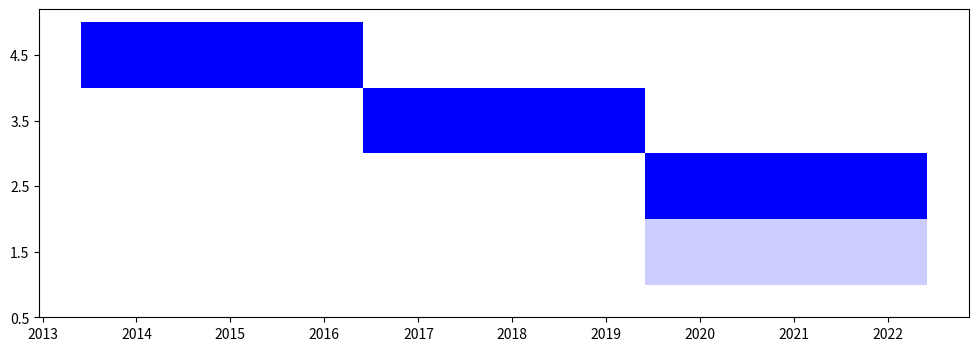

Here is the Python script that generated this plot: (Note: this script raises an exception after producing the figure.)
import matplotlib.pylab as plt
import numpy as np

import sys

import datetime as dt
import pandas as pd

import seaborn as sns

################################################################################
################################################################################
def term2date(term):

    year = 2000 + int(term[1:])
    monthstart = 1
    monthend = 5
    daystart = 15
    dayend = 1
    if term[0] == 'F':
        monthstart = 9
        monthend = 12
        daystart = 1
        dayend = 1
    day = 15
    year = 2000 + int(term[1:])
    start = dt.datetime(year, monthstart, daystart, 0, 0)
    end = dt.datetime(year, monthend, dayend, 0, 0)

    return start,end

################################################################################

grants = []

grant = {'institution':'Siena College','funding_agency':'NSF', 'program1': 'EPP', 'progron2':'RUI', \
        'external':True, 'role':'PI, CO-PI, contributor', 'coPIs':None, \
        'name':'PHY-XXXXX', 'title':'RUI: Searches for New Physics with the CMS Detector at the LHC', \
        'short_title':'CMS stuff', \
        'amount':190000, 'start':dt.datetime(2013,6,1), 'duration':dt.timedelta(days=3*365), 'funded':True, \
        'long_description':'ddddddddddddddd', \
        'short_description':'ddddddddddddddd'}
grants.append(grant)

grant = {'institution':'Siena College','funding_agency':'NSF', 'program1': 'EPP', 'progron2':'RUI', \
        'external':True, 'role':'PI, CO-PI, contributor', 'coPIs':None, \
        'name':'PHY-YYYYY', 'title':'RUI: Searches for New Physics with the CMS Detector at the LHC', \
        'short_title':'CMS stuff', \
        'amount':190000, 'start':dt.datetime(2016,6,1), 'duration':dt.timedelta(days=3*365), 'funded':True, \
        'long_description':'ddddddddddddddd', \
        'short_description':'ddddddddddddddd'}
grants.append(grant)

grant = {'institution':'Siena College','funding_agency':'NSF', 'program1': 'EPP', 'progron2':'RUI', \
        'external':True, 'role':'PI, CO-PI, contributor', 'coPIs':None, \
        'name':'PHY-ZZZZ', 'title':'RUI: Searches for New Physics with the CMS Detector at the LHC', \
        'short_title':'CMS stuff', \
        'amount':190000, 'start':dt.datetime(2019,6,1), 'duration':dt.timedelta(days=3*365), 'funded':True, \
        'long_description':'ddddddddddddddd', \
        'short_description':'ddddddddddddddd'}
grants.append(grant)

grant = {'institution':'Siena College','funding_agency':'NSF', 'program1': 'EPP', 'progron2':'RUI', \
        'external':True, 'role':'PI, CO-PI, contributor', 'coPIs':None, \
        'name':'PHY-MMMM', 'title':' RUI: Searching for an annual modulation of naturally-occurring isotopes in atmospheric aerosols as an explanation for the DAMA-LIBRA dark matter signal', \
        'short_title':'Dark matter', \
        'amount':190000, 'start':dt.datetime(2019,6,1), 'duration':dt.timedelta(days=3*365), 'funded':False, \
        'long_description':'ddddddddddddddd', \
        'short_description':'ddddddddddddddd'}
grants.append(grant)

grant = {'institution':'Siena College','funding_agency':'CURCA', 'program1': 'Summer Scholars', 'progron2':None, \
        'external':False, 'role':'PI', 'coPIs':None, \
        'name':'CURCA-this', 'title':'A research', \
        'short_title':'Cloud chamber', \
        'amount':2000, 'start':dt.datetime(2013,7,1), 'duration':dt.timedelta(days=45), 'funded':True, \
        'long_description':'ddddddddddddddd', \
        'short_description':'ddddddddddddddd'}
grants.append(grant)

print(grants)
ngrants = len(grants)

#############################################
# Pandas stuff
#############################################
print("Building pandas stuf........")
df_dict = {}
for key in grants[0].keys():
    print(key)
    df_dict[key] = []

for grant in grants:
    print(grant)
    for key in grant.keys():
        print(key)
        df_dict[key].append(grant[key])

df = pd.DataFrame.from_dict(df_dict)

#plt.figure()
#sns.catplot(data=df, y='name',x='start',hue='funding_agency',kind='bar')
#############################################

#plt.show()

print(grants)

colors = {'NSF':'blue', 'APS':'red', 'CMS internal':'orange', 'AAPT':'green', 'CURCA':'yellow'}

################################################################################
# External
################################################################################

fig, ax = plt.subplots(figsize=(12,4))
grant_names = []
for i,grant in enumerate(grants):

    if grant['external'] is False:
        continue 

    #identifier = grant['identifier'][0]
    #identifier = '{0} - {1}'.format(grant['instances'][0]['name'],grant['identifier'][0])
    identifier = '{0} - {1}'.format(grant['name'],grant['start'].year)
    grant_names.append(identifier)
    print(identifier)

    start,end = grant['start'], grant['start'] + grant['duration']
    xranges = [(start,end-start)]
    yrange = (ngrants - i - 1,1.0)
    # Plot the broken horizontal bars
    print(xranges)
    fc = 'blue'
    if grant['funding_agency'] in colors.keys():
        fc = colors[grant['funding_agency']]

    alpha = 1.0
    if grant['funded']==False:
        alpha = 0.2
    plt.broken_barh(xranges, yrange, facecolors=fc, alpha=alpha)

#grant_names.reverse()
print(grant_names)
grant_names.reverse()
print(grant_names)
y_pos = np.arange(0,len(grants),1) + 0.5
ax.set_yticks(y_pos)
ax.set_yticklabels(grant_names)
plt.grid(axis='y')

ax.xaxis_date()
plt.tight_layout()


################################################################################
# Internal
#
# Stacked bar graph?
#
# https://pandas.pydata.org/pandas-docs/stable/reference/api/pandas.DataFrame.plot.bar.html
################################################################################

fig, ax = plt.subplots(figsize=(12,4))
grant_names = []
for i,grant in enumerate(grants):

    if grant['external'] is True:
        continue 

    #identifier = grant['identifier'][0]
    #identifier = '{0} - {1}'.format(grant['instances'][0]['name'],grant['identifier'][0])
    identifier = '{0} - {1}'.format(grant['name'],grant['start'].year)
    grant_names.append(identifier)
    print(identifier)

    start,end = grant['start'], grant['start'] + grant['duration']
    xranges = [(start,end-start)]
    yrange = (ngrants - i - 1,1.0)
    # Plot the broken horizontal bars
    print(xranges)
    fc = 'blue'
    if grant['funding_agency'] in colors.keys():
        fc = colors[grant['funding_agency']]

    alpha = 1.0
    if grant['funded']==False:
        alpha = 0.2
    plt.broken_barh(xranges, yrange, facecolors=fc, alpha=alpha)

#grant_names.reverse()
print(grant_names)
grant_names.reverse()
print(grant_names)
y_pos = np.arange(0,len(grants),1) + 0.5
ax.set_yticks(y_pos)
ax.set_yticklabels(grant_names)
plt.grid(axis='y')

ax.xaxis_date()
plt.tight_layout()






plt.show()
      





plt.show()
      

